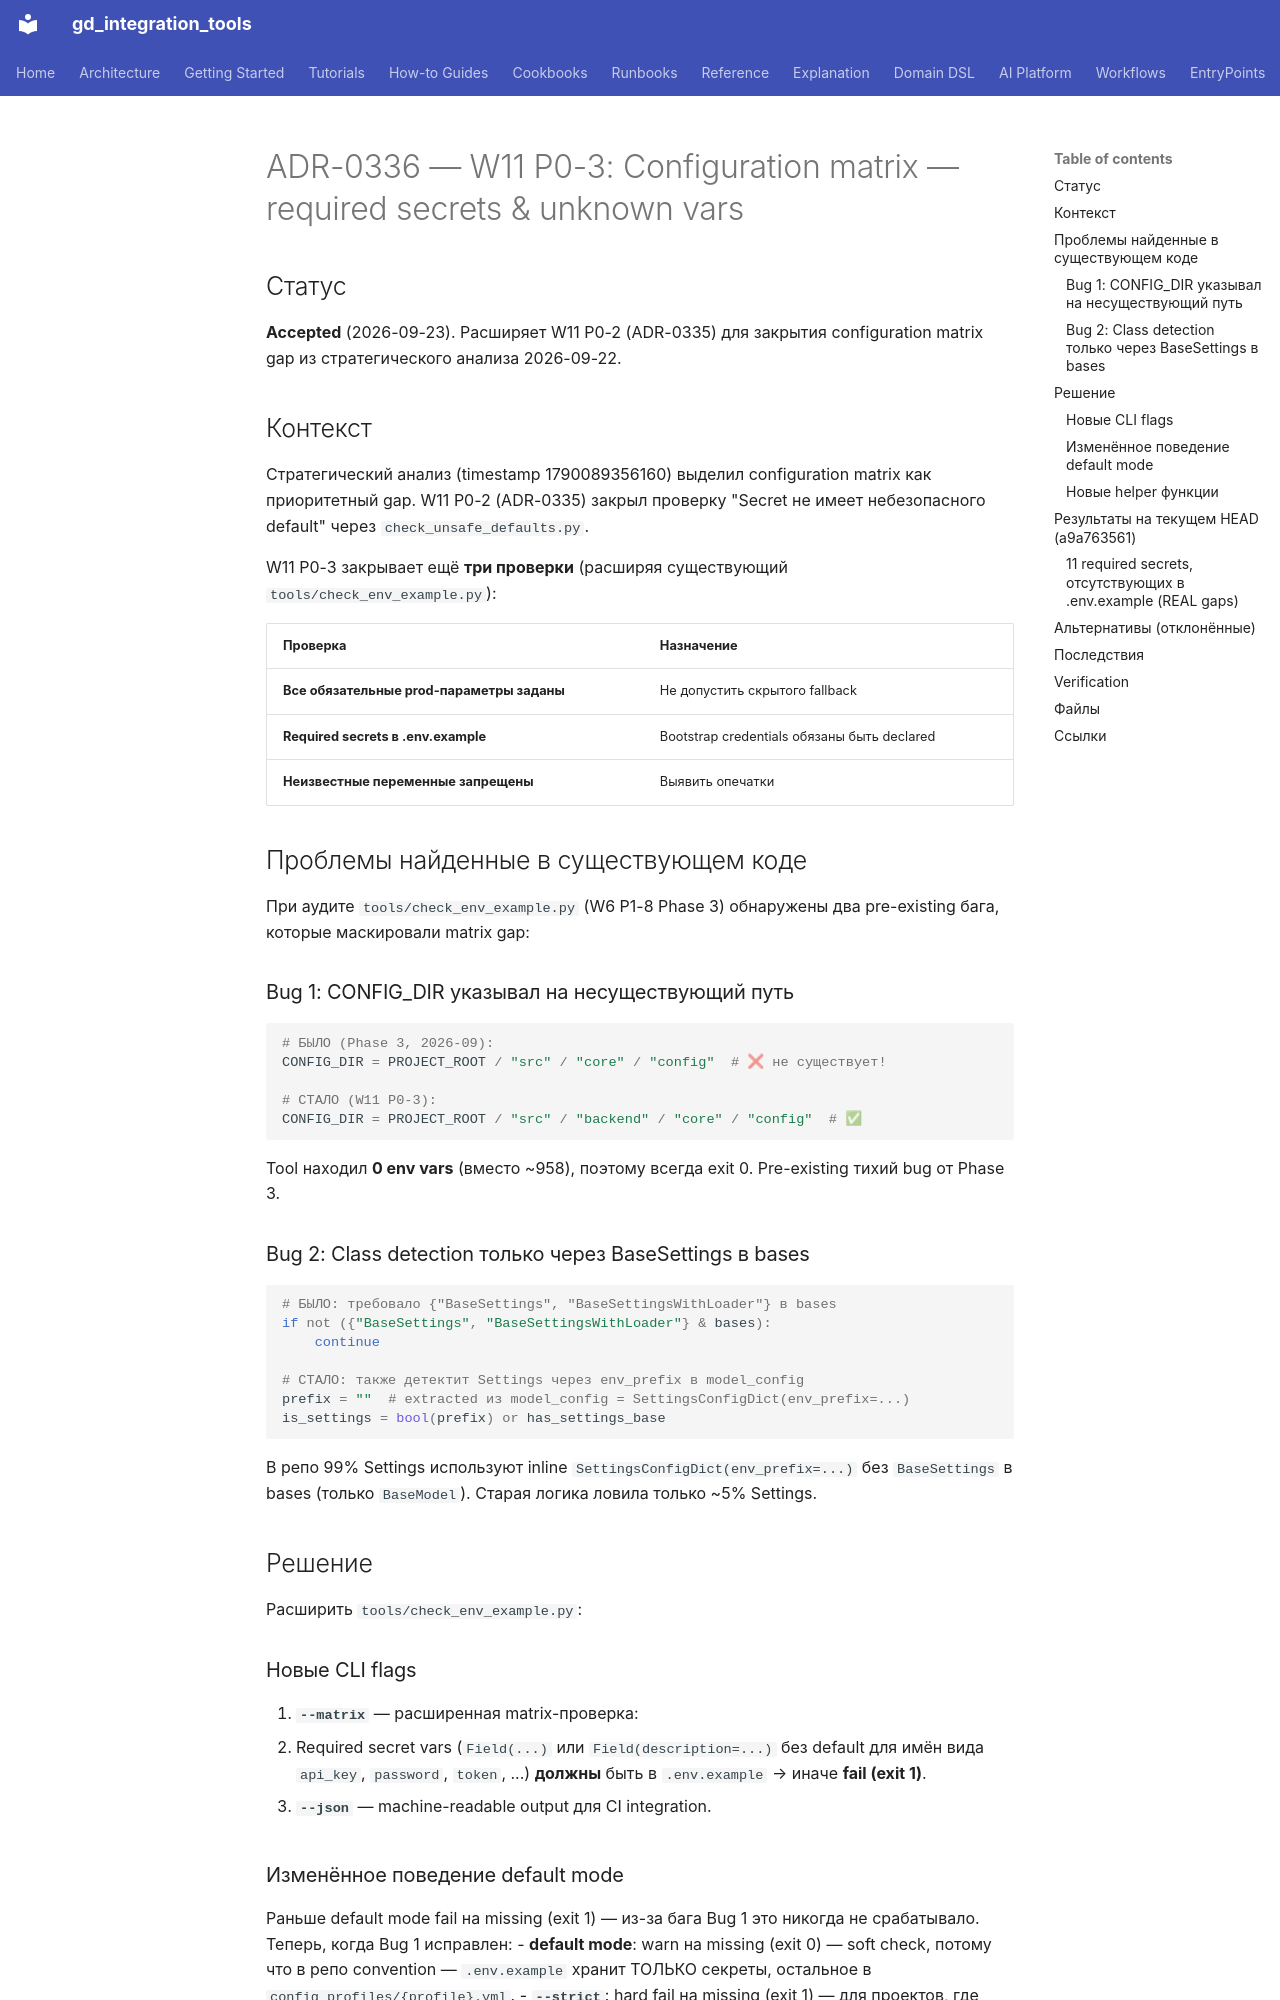

repository: IvanKorch1289/gd_integration_tools · page: adr/0336-w11-p0-3-env-example-matrix-gate/index.html · generator: mkdocs

# ADR-0336 — W11 P0-3: Configuration matrix — required secrets & unknown vars

## Статус

**Accepted** (2026-09-23). Расширяет W11 P0-2 (ADR-0335) для закрытия
configuration matrix gap из стратегического анализа 2026-09-22.

## Контекст

Стратегический анализ (timestamp 1790089356160) выделил configuration
matrix как приоритетный gap. W11 P0-2 (ADR-0335) закрыл проверку
"Secret не имеет небезопасного default" через `check_unsafe_defaults.py`.

W11 P0-3 закрывает ещё **три проверки** (расширяя существующий
`tools/check_env_example.py`):

| Проверка | Назначение |
|---|---|
| **Все обязательные prod-параметры заданы** | Не допустить скрытого fallback |
| **Required secrets в .env.example** | Bootstrap credentials обязаны быть declared |
| **Неизвестные переменные запрещены** | Выявить опечатки |

## Проблемы найденные в существующем коде

При аудите `tools/check_env_example.py` (W6 P1-8 Phase 3) обнаружены
два pre-existing бага, которые маскировали matrix gap:

### Bug 1: CONFIG_DIR указывал на несуществующий путь

```python
# БЫЛО (Phase 3, 2026-09):
CONFIG_DIR = PROJECT_ROOT / "src" / "core" / "config"  # ❌ не существует!

# СТАЛО (W11 P0-3):
CONFIG_DIR = PROJECT_ROOT / "src" / "backend" / "core" / "config"  # ✅
```

Tool находил **0 env vars** (вместо ~958), поэтому всегда exit 0.
Pre-existing тихий bug от Phase 3.

### Bug 2: Class detection только через BaseSettings в bases

```python
# БЫЛО: требовало {"BaseSettings", "BaseSettingsWithLoader"} в bases
if not ({"BaseSettings", "BaseSettingsWithLoader"} & bases):
    continue

# СТАЛО: также детектит Settings через env_prefix в model_config
prefix = ""  # extracted из model_config = SettingsConfigDict(env_prefix=...)
is_settings = bool(prefix) or has_settings_base
```

В репо 99% Settings используют inline `SettingsConfigDict(env_prefix=...)`
без `BaseSettings` в bases (только `BaseModel`). Старая логика ловила
только ~5% Settings.

## Решение

Расширить `tools/check_env_example.py`:

### Новые CLI flags

1. **`--matrix`** — расширенная matrix-проверка:
   - Required secret vars (`Field(...)` или `Field(description=...)` без
     default для имён вида `api_key`, `password`, `token`, ...)
     **должны** быть в `.env.example` → иначе **fail (exit 1)**.

2. **`--json`** — machine-readable output для CI integration.

### Изменённое поведение default mode

Раньше default mode fail на missing (exit 1) — из-за бага Bug 1 это
никогда не срабатывало. Теперь, когда Bug 1 исправлен:
- **default mode**: warn на missing (exit 0) — soft check, потому что
  в репо convention — `.env.example` хранит ТОЛЬКО секреты, остальное в
  `config_profiles/{profile}.yml`.
- **`--strict`**: hard fail на missing (exit 1) — для проектов, где
  ВСЁ в `.env.example`.
